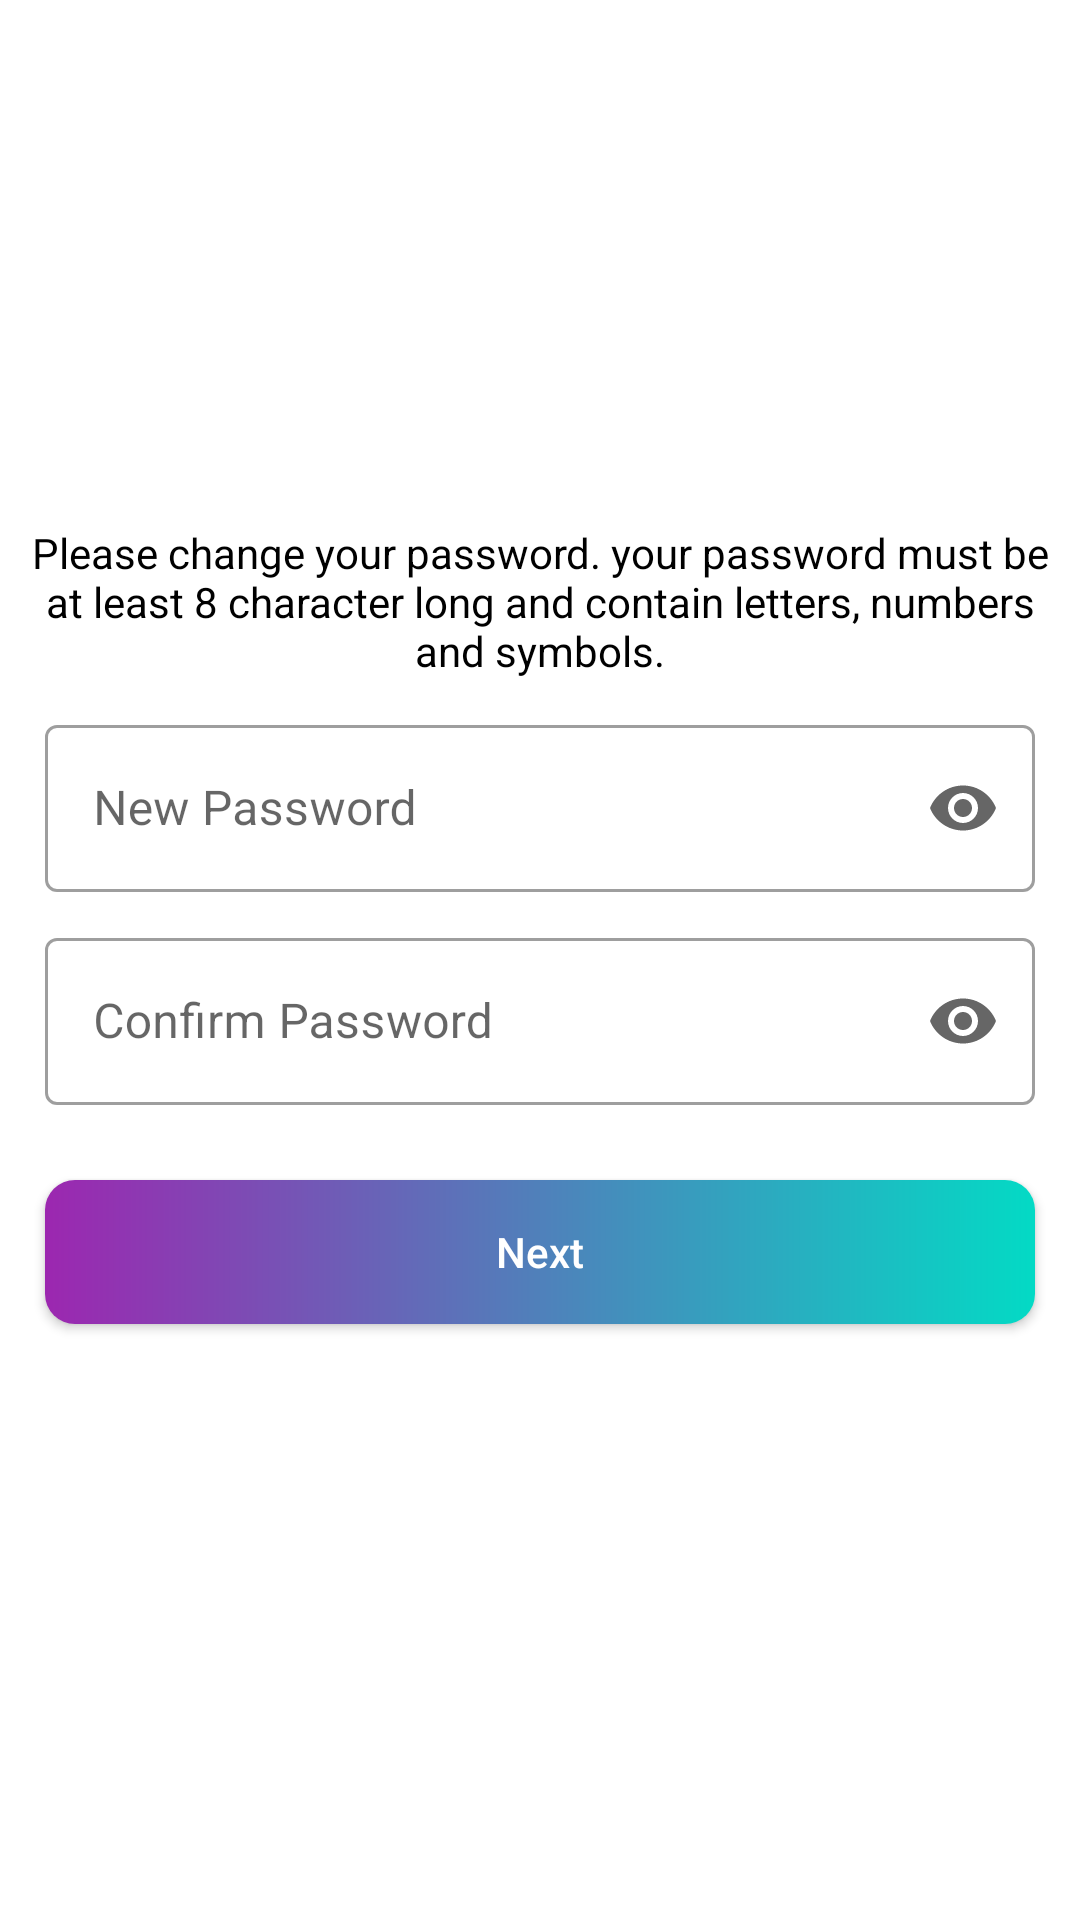

Here is an Android app screen rendered from its layout file. Give the layout XML and the strings, colors and styles it references.
<!-- AndroidManifest.xml: application theme AppTheme -->
<!-- res/layout/fragment_change_pass.xml -->
<?xml version="1.0" encoding="utf-8"?>
<androidx.appcompat.widget.LinearLayoutCompat
        xmlns:android="http://schemas.android.com/apk/res/android"
        android:layout_width="match_parent"
        android:layout_height="match_parent"
        xmlns:app="http://schemas.android.com/apk/res-auto"
        android:orientation="vertical"
        android:gravity="center"
        >
    <androidx.appcompat.widget.AppCompatTextView
            android:layout_width="wrap_content"
            android:layout_height="wrap_content"
            android:layout_margin="10dp"
            android:gravity="center"
            android:textColor="@color/textColor"
            android:text="@string/notice_tv1"/>
    <com.google.android.material.textfield.TextInputLayout
        android:layout_width="match_parent"
        android:layout_height="wrap_content"
        android:layout_marginHorizontal="@dimen/login_activity_margin"
        android:textDirection="ltr"
        android:layoutDirection="ltr"
        app:endIconMode="password_toggle"
        style="@style/Widget.MaterialComponents.TextInputLayout.OutlinedBox"
        android:hint="@string/new_password_input_hint">
        <com.google.android.material.textfield.TextInputEditText
            android:layout_width="match_parent"
            android:layout_height="wrap_content"
            android:imeOptions="actionNext"
            android:lines="1"
            android:maxLines="1"
            android:id="@+id/new_password_input"
            android:inputType="textPassword"
            android:layout_marginVertical="@dimen/login_et_margin"
                />
    </com.google.android.material.textfield.TextInputLayout>
    <com.google.android.material.textfield.TextInputLayout
        android:layout_width="match_parent"
        android:layout_height="wrap_content"
        style="@style/Widget.MaterialComponents.TextInputLayout.OutlinedBox"
        android:layout_marginHorizontal="@dimen/login_activity_margin"
        android:textDirection="ltr"
        android:layoutDirection="ltr"
        app:endIconMode="password_toggle"
        android:hint="@string/confirm_password_input_hint"
        >
        <com.google.android.material.textfield.TextInputEditText
            android:layout_width="match_parent"
            android:layout_height="wrap_content"
            android:lines="1"
            android:imeOptions="actionDone"
            android:maxLines="1"
            android:id="@+id/confirm_password_input"
            android:inputType="textPassword"
            android:layout_marginVertical="@dimen/login_et_margin"/>
    </com.google.android.material.textfield.TextInputLayout>
    <androidx.appcompat.widget.AppCompatButton
            android:layout_width="match_parent"
            android:layout_height="wrap_content"
            android:layout_margin="@dimen/login_activity_margin"
            android:textAllCaps="false"
            android:background="@drawable/btn_bg"
            android:id="@+id/next_btn"
            android:text="@string/next_btn"
            android:textColor="@android:color/white"/>
    <androidx.appcompat.widget.AppCompatTextView
        android:layout_width="wrap_content"
        android:layout_height="wrap_content"
        android:id="@+id/error_view"
        android:gravity="center"
        android:textColor="#B00020"/>
</androidx.appcompat.widget.LinearLayoutCompat>
<!-- resources referenced by this layout -->
<resources>
  <color name="textColor">@android:color/black</color>
  <dimen name="login_activity_margin">15dp</dimen>
  <dimen name="login_et_margin">10dp</dimen>
  <!-- drawable btn_bg (drawable) -->
  <?xml version="1.0" encoding="utf-8"?>
  <shape android:shape="rectangle" xmlns:android="http://schemas.android.com/apk/res/android">
      <corners android:radius="10dp"/>
      <gradient android:startColor="@color/colorAccent"
                android:endColor="@color/colorPrimaryM"
                android:angle="180"/>
  </shape>
  <string name="confirm_password_input_hint">Confirm Password</string>
  <string name="new_password_input_hint">New Password</string>
  <string name="next_btn">Next</string>
  <string name="notice_tv1">Please change your password. your password must be at least 8 character long
                                and contain letters, numbers and symbols.</string>\
  <style name="AppTheme" parent="Theme.MaterialComponents.DayNight.NoActionBar">
          
          <item name="colorPrimary">@color/colorPrimary</item>
          <item name="colorPrimaryDark">@color/colorPrimaryDark</item>
          <item name="colorAccent">@color/colorAccent</item>
          
          <item name="colorPrimaryVariant">@color/purple</item>
          <item name="colorOnPrimary">@color/white</item>
          
          <item name="colorSecondary">@color/teal</item>
          <item name="colorSecondaryVariant">@color/teal</item>
          <item name="colorOnSecondary">@color/white</item>
          
          <item name="android:statusBarColor" tools:targetApi="l">?attr/colorPrimaryVariant</item>
          
      </style>
  <color name="colorAccent">#03DAC5</color>
  <color name="colorPrimaryM">#9C27B0</color>
  <color name="colorPrimary">#9C27B0</color>
  <color name="colorPrimaryDark">#1361FB</color>
  <color name="purple">#FFBB86FC</color>
  <color name="white">#FFFFFFFF</color>
  <color name="teal">#FF03DAC5</color>
</resources>
